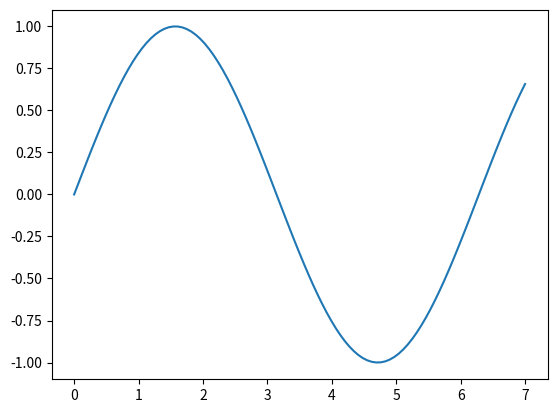

Source code (Python):
# -*- coding: utf-8 -*-
"""
Created on Fri Dec 23 14:39:05 2022

[redacted]
"""

import numpy as np
import matplotlib.pyplot as plt
from math import factorial as fact
import math
import scipy


# class Calculus:
#     def __init__(self,func):
#         self.func = func
#         pass
#     def derivative(self):
#         assert callable(func)
#         assert isinstance(x, (int, float))
#         assert isinstance(h, float)
#         if   order==1:
#             return (func(x+h)-func(x))/h
#         elif order==2:
#             return (func(x+h)-2*func(x)+func(x-h))/(h**2)
#         elif order > 2:
#             h = 1e-2 # roundoff error blir for stor hvis h er mindre
#             Sum = 0
#             n = order
#             for k in range(0,order+1):
#                 # benytter binomial koeffisienter
#                 Sum += ((-1)**(k+n) * scipy.special.comb(order,k) * func(x + k*h))
#             Sum *= 1/h**n
#             #print(scipy.special.comb(order,k))
#     def newton(self):
#         pass
#     #def 



class Function:
    def __init__(self,a,b,func,n=100):
        """
        a: float or list/array. Either start value or list/array
           containing data.
        b: end point of interval.
        n: number of intervals
        """
        self.a = a; self.b = b; self.n = n
        self.func = func
        self.x = np.linspace(self.a,self.b,self.n+1)
        self.y = self.func(self.x)
        self.dx = (self.b-self.a)/self.n
        self.S = 0
        self._setup_internal()
        
    def _setup_internal(self):    
        self.S = self.y[0]+self.y[-1]
        return self.S
        
    def trapes(self):
        self._setup_internal()
        self.S += sum([2*i for i in self.y[1:-1]])
        self.S *= 0.5*self.dx
        return self.S
    
    def simpson(self):
        self._setup_internal()
        self.S += sum([4*i for i in self.y[1:-1:2]])+sum([2*i for i in self.y[2:-1:2]]) 
        self.S *= (self.dx/3)
        return self.S    
    
    def midtpunkt(self):
        self._setup_internal()
        self.S += sum([self.func(i) for i in list(self.x[:-1]+(self.dx/2))])
        self.S *= self.dx
        return self.S
    
    def interval(self,a,b,n=None):
        self.a = a
        self.b = b
        self._setup_internal()
        if n!=None:
            self.n = n
        return self.a,self.b,self.n
    
    # def derivative(self,x,order=1,h=0.001):
    #     if order==1:
    #         return (func(x+h)-func(x))/h
    #     elif order==2:
    #         return (func(x+h)-2*func(x)+func(x-h))/(h**2)
    def draw(self):
        plt.plot(self.x,self.y)
        plt.show()
        
    
    
a = 0; b = 7 # f = lambda x : x**2

def f(x):
    return np.sin(x)

j = lambda i : i**2

F = Function(a,b,func=f)
J = Function(a,b,func=j)

F.draw()
        